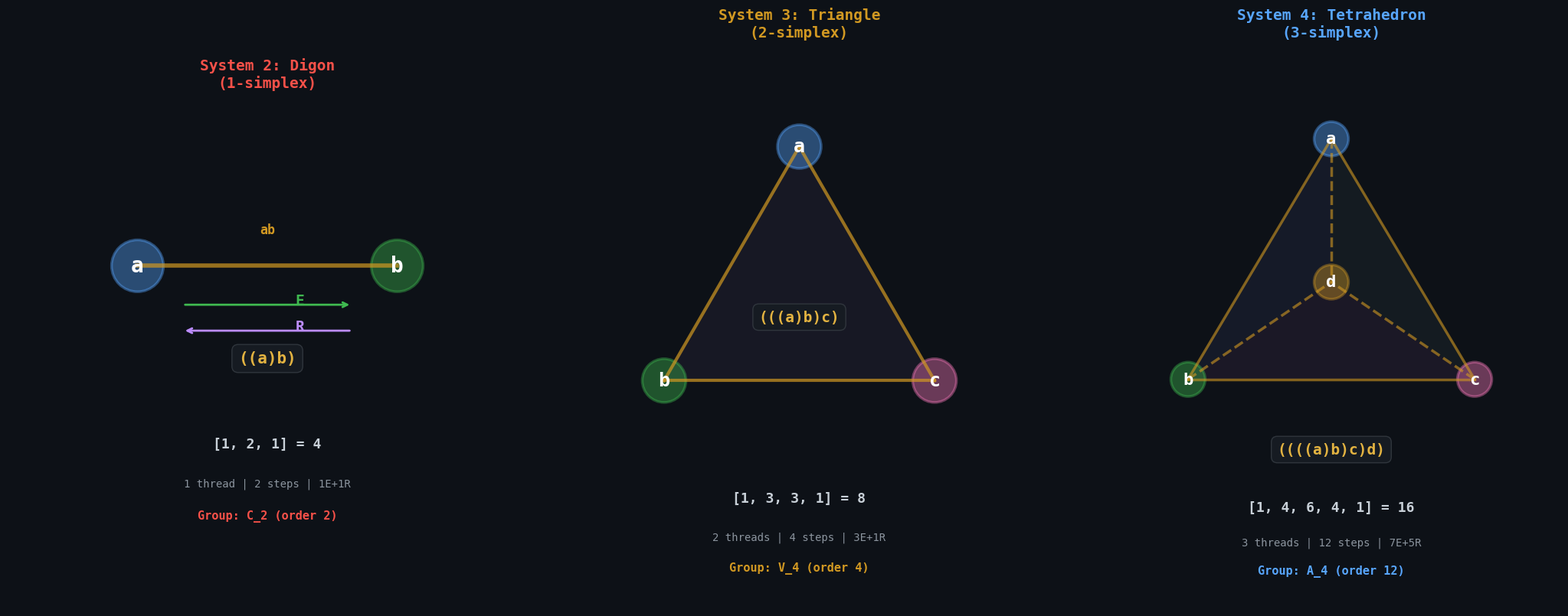

Source code (Python): (Note: this script raises an exception after producing the figure.)
#!/usr/bin/env python3
"""
hierarchy_viz.py — Visualizations for the full Simplex Hierarchy
System 2 (Digon) -> System 3 (Triangle) -> System 4 (Tetrahedron)
Including subgroup chain and group decomposition diagrams.
"""

import matplotlib
matplotlib.use('Agg')
import matplotlib.pyplot as plt
import matplotlib.patches as mpatches
from matplotlib.patches import FancyArrowPatch
import numpy as np

plt.rcParams.update({
    'figure.facecolor': '#0d1117',
    'axes.facecolor': '#161b22',
    'text.color': '#c9d1d9',
    'axes.labelcolor': '#c9d1d9',
    'xtick.color': '#8b949e',
    'ytick.color': '#8b949e',
    'axes.edgecolor': '#30363d',
    'grid.color': '#21262d',
    'font.family': 'monospace',
    'font.size': 11,
})

C = {
    'cyan': '#58a6ff', 'green': '#3fb950', 'orange': '#d29922',
    'red': '#f85149', 'purple': '#bc8cff', 'pink': '#f778ba',
    'yellow': '#e3b341', 'gray': '#8b949e', 'white': '#c9d1d9',
    'bg': '#0d1117', 'card': '#161b22', 'border': '#30363d',
}


# ═══════════════════════════════════════════════════════════════════
# Fig 1: The Three Simplices Side by Side
# ═══════════════════════════════════════════════════════════════════
def fig1_three_simplices():
    fig, axes = plt.subplots(1, 3, figsize=(21, 8))
    
    for ax in axes:
        ax.set_facecolor('#0d1117')
        ax.set_aspect('equal')
        ax.axis('off')
    
    # ── System 2: Digon (line segment) ──
    ax = axes[0]
    # Two vertices connected by an edge
    ax.plot([-2, 2], [0, 0], color=C['orange'], linewidth=4, alpha=0.7)
    
    for x, label, color in [(-2, 'a', C['cyan']), (2, 'b', C['green'])]:
        circle = plt.Circle((x, 0), 0.4, facecolor=color, alpha=0.4,
                             edgecolor=color, linewidth=2.5)
        ax.add_patch(circle)
        ax.text(x, 0, label, ha='center', va='center', fontsize=20,
                fontweight='bold', color='white')
    
    # Edge label
    ax.text(0, 0.5, 'ab', ha='center', fontsize=12, color=C['orange'],
            fontweight='bold')
    
    # Nesting
    ax.text(0, -1.5, '((a)b)', ha='center', fontsize=15, color=C['yellow'],
            fontweight='bold',
            bbox=dict(boxstyle='round,pad=0.4', facecolor=C['card'],
                      edgecolor=C['border']))
    
    # Mode arrows
    ax.annotate('E', xy=(0.5, -0.6), fontsize=14, color=C['green'],
                fontweight='bold', ha='center')
    ax.annotate('', xy=(1.3, -0.6), xytext=(-1.3, -0.6),
                arrowprops=dict(arrowstyle='->', color=C['green'], lw=2))
    ax.annotate('R', xy=(0.5, -1.0), fontsize=14, color=C['purple'],
                fontweight='bold', ha='center')
    ax.annotate('', xy=(-1.3, -1.0), xytext=(1.3, -1.0),
                arrowprops=dict(arrowstyle='->', color=C['purple'], lw=2))
    
    # Info
    ax.text(0, -2.8, '[1, 2, 1] = 4', ha='center', fontsize=13,
            color=C['white'], fontweight='bold')
    ax.text(0, -3.4, '1 thread | 2 steps | 1E+1R', ha='center',
            fontsize=10, color=C['gray'])
    ax.text(0, -3.9, 'Group: C_2 (order 2)', ha='center',
            fontsize=11, color=C['red'], fontweight='bold')
    
    ax.set_xlim(-4, 4)
    ax.set_ylim(-4.5, 2.5)
    ax.set_title('System 2: Digon\n(1-simplex)', fontsize=14,
                 fontweight='bold', color=C['red'], pad=15)
    
    # ── System 3: Triangle ──
    ax = axes[1]
    r = 2.5
    angles_3 = [np.pi/2, np.pi/2 + 2*np.pi/3, np.pi/2 + 4*np.pi/3]
    verts_3 = [(r*np.cos(a), r*np.sin(a)) for a in angles_3]
    labels_3 = ['a', 'b', 'c']
    colors_3 = [C['cyan'], C['green'], C['pink']]
    
    for i in range(3):
        j = (i + 1) % 3
        ax.plot([verts_3[i][0], verts_3[j][0]],
                [verts_3[i][1], verts_3[j][1]],
                color=C['orange'], linewidth=3, alpha=0.7)
    
    tri = plt.Polygon(verts_3, alpha=0.06, facecolor=C['purple'])
    ax.add_patch(tri)
    
    for (x, y), label, color in zip(verts_3, labels_3, colors_3):
        circle = plt.Circle((x, y), 0.35, facecolor=color, alpha=0.4,
                             edgecolor=color, linewidth=2.5)
        ax.add_patch(circle)
        ax.text(x, y, label, ha='center', va='center', fontsize=18,
                fontweight='bold', color='white')
    
    ax.text(0, -0.3, '(((a)b)c)', ha='center', fontsize=14, color=C['yellow'],
            fontweight='bold',
            bbox=dict(boxstyle='round,pad=0.4', facecolor=C['card'],
                      edgecolor=C['border']))
    
    ax.text(0, -3.2, '[1, 3, 3, 1] = 8', ha='center', fontsize=13,
            color=C['white'], fontweight='bold')
    ax.text(0, -3.8, '2 threads | 4 steps | 3E+1R', ha='center',
            fontsize=10, color=C['gray'])
    ax.text(0, -4.3, 'Group: V_4 (order 4)', ha='center',
            fontsize=11, color=C['orange'], fontweight='bold')
    
    ax.set_xlim(-4, 4)
    ax.set_ylim(-4.9, 4)
    ax.set_title('System 3: Triangle\n(2-simplex)', fontsize=14,
                 fontweight='bold', color=C['orange'], pad=15)
    
    # ── System 4: Tetrahedron ──
    ax = axes[2]
    verts_4 = [(0, 3), (-2.5, -1.2), (2.5, -1.2), (0, 0.5)]
    labels_4 = ['a', 'b', 'c', 'd']
    colors_4 = [C['cyan'], C['green'], C['pink'], C['orange']]
    
    edges = [(0,1),(0,2),(0,3),(1,2),(1,3),(2,3)]
    for i, j in edges:
        style = '-' if 3 not in (i,j) else '--'
        ax.plot([verts_4[i][0], verts_4[j][0]],
                [verts_4[i][1], verts_4[j][1]],
                color=C['orange'], linewidth=2.5, alpha=0.6, linestyle=style)
    
    faces = [(0,1,2), (0,1,3), (0,2,3), (1,2,3)]
    fcolors = [C['purple'], C['cyan'], C['green'], C['pink']]
    for indices, fc in zip(faces, fcolors):
        tri = plt.Polygon([verts_4[i] for i in indices], alpha=0.04,
                           facecolor=fc)
        ax.add_patch(tri)
    
    for (x, y), label, color in zip(verts_4, labels_4, colors_4):
        circle = plt.Circle((x, y), 0.3, facecolor=color, alpha=0.4,
                             edgecolor=color, linewidth=2.5)
        ax.add_patch(circle)
        ax.text(x, y, label, ha='center', va='center', fontsize=16,
                fontweight='bold', color='white')
    
    ax.text(0, -2.5, '((((a)b)c)d)', ha='center', fontsize=14, color=C['yellow'],
            fontweight='bold',
            bbox=dict(boxstyle='round,pad=0.4', facecolor=C['card'],
                      edgecolor=C['border']))
    
    ax.text(0, -3.5, '[1, 4, 6, 4, 1] = 16', ha='center', fontsize=13,
            color=C['white'], fontweight='bold')
    ax.text(0, -4.1, '3 threads | 12 steps | 7E+5R', ha='center',
            fontsize=10, color=C['gray'])
    ax.text(0, -4.6, 'Group: A_4 (order 12)', ha='center',
            fontsize=11, color=C['cyan'], fontweight='bold')
    
    ax.set_xlim(-4, 4)
    ax.set_ylim(-5.2, 4.5)
    ax.set_title('System 4: Tetrahedron\n(3-simplex)', fontsize=14,
                 fontweight='bold', color=C['cyan'], pad=15)
    
    plt.tight_layout()
    fig.savefig('/home/ubuntu/demo/hier_fig1_three_simplices.png', dpi=180)
    plt.close()
    print("  [OK] hier_fig1_three_simplices.png")


# ═══════════════════════════════════════════════════════════════════
# Fig 2: Subgroup Chain Diagram
# ═══════════════════════════════════════════════════════════════════
def fig2_subgroup_chain():
    fig, ax = plt.subplots(figsize=(16, 10))
    ax.set_facecolor('#0d1117')
    
    # Nodes: {e}, C_2, V_4, A_4, T_h
    nodes = [
        (0, 0, '{e}', 1, C['gray'], 'Identity'),
        (0, 2, 'C_2', 2, C['red'], 'System 2: Digon\nThe Primordial Flip'),
        (0, 4, 'V_4', 4, C['orange'], 'System 3: Triangle\nKlein Four-Group'),
        (0, 6, 'A_4', 12, C['cyan'], 'System 4: Tetrahedron\nAlternating Group'),
        (0, 8, 'T_h', 24, C['purple'], 'System 4 + E/R\nPyritohedral Group'),
    ]
    
    # Draw connecting lines
    for i in range(len(nodes) - 1):
        x1, y1 = nodes[i][0], nodes[i][1]
        x2, y2 = nodes[i+1][0], nodes[i+1][1]
        ax.plot([x1, x2], [y1, y2], color=C['border'], linewidth=3, zorder=1)
        
        # Index label on the line
        idx = nodes[i+1][3] // nodes[i][3]
        mx, my = (x1+x2)/2, (y1+y2)/2
        ax.text(mx + 0.6, my, f'index {idx}', fontsize=10, color=C['yellow'],
                fontweight='bold', ha='left', va='center')
    
    # Draw nodes
    for x, y, label, order_val, color, desc in nodes:
        circle = plt.Circle((x, y), 0.55, facecolor=color, alpha=0.2,
                             edgecolor=color, linewidth=3, zorder=2)
        ax.add_patch(circle)
        ax.text(x, y, label, ha='center', va='center', fontsize=16,
                fontweight='bold', color=color, zorder=3)
        
        # Order
        ax.text(x - 1.5, y, f'|{label}| = {order_val}', ha='right',
                va='center', fontsize=12, color=C['white'], fontweight='bold')
        
        # Description
        ax.text(x + 2.5, y, desc, ha='left', va='center', fontsize=11,
                color=C['gray'])
    
    # Decomposition annotations on the right
    annotations = [
        (6.5, 6, 'A_4 = V_4 >' + ' C_3', C['cyan']),
        (6.5, 5.4, '(4 interfaces) >' + ' (3 threads)', C['gray']),
        (6.5, 8, 'T_h = A_4 x C_2', C['purple']),
        (6.5, 7.4, '(12-step cycle) x (E/R flip)', C['gray']),
    ]
    # Use simpler text to avoid font issues
    ax.text(6.5, 6, 'A_4 = V_4 : C_3', ha='left', va='center',
            fontsize=12, color=C['cyan'], fontweight='bold',
            bbox=dict(boxstyle='round,pad=0.3', facecolor=C['card'],
                      edgecolor=C['cyan'], alpha=0.5))
    ax.text(6.5, 5.3, '= (4 interfaces) : (3 threads)', ha='left',
            va='center', fontsize=10, color=C['gray'])
    
    ax.text(6.5, 8, 'T_h = A_4 x C_2', ha='left', va='center',
            fontsize=12, color=C['purple'], fontweight='bold',
            bbox=dict(boxstyle='round,pad=0.3', facecolor=C['card'],
                      edgecolor=C['purple'], alpha=0.5))
    ax.text(6.5, 7.3, '= (12-step cycle) x (E/R flip)', ha='left',
            va='center', fontsize=10, color=C['gray'])
    
    ax.set_xlim(-4, 12)
    ax.set_ylim(-1, 9.5)
    ax.axis('off')
    ax.set_title('Subgroup Chain: The Nesting of Cognitive Symmetries\n'
                 'C_2  <  V_4  <  A_4  <  T_h',
                 fontsize=15, fontweight='bold', color=C['white'], pad=20)
    
    plt.tight_layout()
    fig.savefig('/home/ubuntu/demo/hier_fig2_subgroup_chain.png', dpi=180)
    plt.close()
    print("  [OK] hier_fig2_subgroup_chain.png")


# ═══════════════════════════════════════════════════════════════════
# Fig 3: System 2 Digon — The Primordial Oscillation
# ═══════════════════════════════════════════════════════════════════
def fig3_digon():
    fig, ax = plt.subplots(figsize=(14, 8))
    ax.set_facecolor('#0d1117')
    
    # The two states as large circles
    # Step 1: Expressive
    circle_e = plt.Circle((-3, 0), 1.5, facecolor=C['green'], alpha=0.15,
                           edgecolor=C['green'], linewidth=3)
    ax.add_patch(circle_e)
    ax.text(-3, 0.3, 'Step 1', ha='center', fontsize=14, color=C['green'],
            fontweight='bold')
    ax.text(-3, -0.3, 'EXPRESSIVE', ha='center', fontsize=12, color=C['green'])
    ax.text(-3, -0.8, 'Forward / Actual', ha='center', fontsize=10, color=C['gray'])
    ax.text(-3, -1.2, 'Perceive', ha='center', fontsize=10, color=C['gray'],
            style='italic')
    
    # Step 2: Regenerative
    circle_r = plt.Circle((3, 0), 1.5, facecolor=C['purple'], alpha=0.15,
                           edgecolor=C['purple'], linewidth=3)
    ax.add_patch(circle_r)
    ax.text(3, 0.3, 'Step 2', ha='center', fontsize=14, color=C['purple'],
            fontweight='bold')
    ax.text(3, -0.3, 'REGENERATIVE', ha='center', fontsize=12, color=C['purple'])
    ax.text(3, -0.8, 'Backward / Virtual', ha='center', fontsize=10, color=C['gray'])
    ax.text(3, -1.2, 'Reflect', ha='center', fontsize=10, color=C['gray'],
            style='italic')
    
    # Arrows between them
    ax.annotate('', xy=(1.2, 0.5), xytext=(-1.2, 0.5),
                arrowprops=dict(arrowstyle='->', color=C['green'], lw=3,
                                connectionstyle='arc3,rad=0.2'))
    ax.text(0, 1.5, 'sigma', ha='center', fontsize=14, color=C['yellow'],
            fontweight='bold')
    
    ax.annotate('', xy=(-1.2, -0.5), xytext=(1.2, -0.5),
                arrowprops=dict(arrowstyle='->', color=C['purple'], lw=3,
                                connectionstyle='arc3,rad=0.2'))
    ax.text(0, -1.8, 'sigma', ha='center', fontsize=14, color=C['yellow'],
            fontweight='bold')
    
    # Central label
    ax.text(0, 0, 'C_2', ha='center', va='center', fontsize=20,
            color=C['red'], fontweight='bold',
            bbox=dict(boxstyle='round,pad=0.4', facecolor=C['card'],
                      edgecolor=C['red'], linewidth=2))
    
    # Bottom annotations
    ax.text(0, -3.5, 'The Primordial Oscillation', ha='center', fontsize=16,
            color=C['white'], fontweight='bold')
    ax.text(0, -4.2, 'sigma^2 = e  |  1E + 1R  |  50% balance  |  ((a)b)',
            ha='center', fontsize=12, color=C['gray'])
    ax.text(0, -4.8, 'Every polar pair [s(p)] in every system is a copy of this C_2 flip',
            ha='center', fontsize=11, color=C['yellow'], style='italic')
    
    ax.set_xlim(-6, 6)
    ax.set_ylim(-5.5, 3)
    ax.axis('off')
    ax.set_title('System 2: The Digon — Perceptual Shift Transformation\n'
                 '1-simplex | [1, 2, 1] | base[3] -> (2)(1)',
                 fontsize=15, fontweight='bold', color=C['red'], pad=20)
    
    plt.tight_layout()
    fig.savefig('/home/ubuntu/demo/hier_fig3_digon.png', dpi=180)
    plt.close()
    print("  [OK] hier_fig3_digon.png")


# ═══════════════════════════════════════════════════════════════════
# Fig 4: Group Decomposition Tree
# ═══════════════════════════════════════════════════════════════════
def fig4_decomposition():
    fig, ax = plt.subplots(figsize=(18, 10))
    ax.set_facecolor('#0d1117')
    
    # T_h at top, decomposing down
    # T_h = A_4 x C_2
    #   A_4 = V_4 : C_3
    #     V_4 = C_2 x C_2
    
    def draw_node(x, y, text, order_val, color, size=0.6):
        circle = plt.Circle((x, y), size, facecolor=color, alpha=0.15,
                             edgecolor=color, linewidth=2.5)
        ax.add_patch(circle)
        ax.text(x, y + 0.1, text, ha='center', va='center', fontsize=14,
                fontweight='bold', color=color)
        ax.text(x, y - 0.3, f'|{order_val}|', ha='center', va='center',
                fontsize=10, color=C['gray'])
    
    def draw_edge(x1, y1, x2, y2, label='', color=C['border']):
        ax.plot([x1, x2], [y1, y2], color=color, linewidth=2, zorder=1)
        if label:
            mx, my = (x1+x2)/2, (y1+y2)/2
            ax.text(mx + 0.3, my, label, fontsize=10, color=C['yellow'],
                    fontweight='bold', ha='left', va='center')
    
    # Level 0: T_h
    draw_node(0, 8, 'T_h', 24, C['purple'], 0.7)
    ax.text(2, 8, 'Pyritohedral Group', ha='left', fontsize=12,
            color=C['purple'], fontweight='bold')
    ax.text(2, 7.5, 'Full System 4 + E/R', ha='left', fontsize=10,
            color=C['gray'])
    
    # Level 1: A_4 and C_2
    draw_edge(0, 7.3, -3, 6.2, 'x')
    draw_edge(0, 7.3, 3, 6.2, 'x')
    
    draw_node(-3, 5.5, 'A_4', 12, C['cyan'], 0.6)
    ax.text(-5.5, 5.5, 'Alternating Group', ha='left', fontsize=11,
            color=C['cyan'], fontweight='bold')
    ax.text(-5.5, 5.0, '12-step cycle', ha='left', fontsize=10,
            color=C['gray'])
    
    draw_node(3, 5.5, 'C_2', 2, C['red'], 0.5)
    ax.text(4.5, 5.5, 'E/R Duality', ha='left', fontsize=11,
            color=C['red'], fontweight='bold')
    ax.text(4.5, 5.0, 'System 2 (Digon)', ha='left', fontsize=10,
            color=C['gray'])
    
    # Level 2: V_4 and C_3
    draw_edge(-3, 4.9, -5, 3.7, ':')
    draw_edge(-3, 4.9, -1, 3.7, ':')
    
    draw_node(-5, 3, 'V_4', 4, C['orange'], 0.55)
    ax.text(-7.5, 3, 'Klein Four', ha='left', fontsize=11,
            color=C['orange'], fontweight='bold')
    ax.text(-7.5, 2.5, '4 interfaces', ha='left', fontsize=10,
            color=C['gray'])
    
    draw_node(-1, 3, 'C_3', 3, C['green'], 0.5)
    ax.text(0.5, 3, 'Cyclic (3)', ha='left', fontsize=11,
            color=C['green'], fontweight='bold')
    ax.text(0.5, 2.5, '3 threads', ha='left', fontsize=10,
            color=C['gray'])
    
    # Level 3: V_4 = C_2 x C_2
    draw_edge(-5, 2.45, -6.5, 1.2)
    draw_edge(-5, 2.45, -3.5, 1.2)
    
    draw_node(-6.5, 0.5, 'C_2', 2, C['red'], 0.45)
    ax.text(-6.5, -0.2, 'Pair [1(8)]', ha='center', fontsize=9,
            color=C['gray'])
    
    draw_node(-3.5, 0.5, 'C_2', 2, C['red'], 0.45)
    ax.text(-3.5, -0.2, 'Pair [4(5)]', ha='center', fontsize=9,
            color=C['gray'])
    
    # Note: V_4 has 3 copies of C_2, show the third
    ax.text(-5, -0.8, '(V_4 contains 3 copies of C_2,', ha='center',
            fontsize=9, color=C['gray'], style='italic')
    ax.text(-5, -1.2, 'one per polar pair: [1(8)], [4(5)], [7(2)])',
            ha='center', fontsize=9, color=C['gray'], style='italic')
    
    # The key equation at the bottom
    ax.text(0, -2.5, 'T_h  =  ( V_4  :  C_3 )  x  C_2  =  A_4  x  C_2',
            ha='center', fontsize=16, color=C['white'], fontweight='bold',
            bbox=dict(boxstyle='round,pad=0.5', facecolor=C['card'],
                      edgecolor=C['yellow'], linewidth=2))
    ax.text(0, -3.3, '24  =  ( 4  x  3 )  x  2  =  12  x  2',
            ha='center', fontsize=13, color=C['yellow'], fontweight='bold')
    
    ax.set_xlim(-9, 8)
    ax.set_ylim(-4, 9.5)
    ax.axis('off')
    ax.set_title('Group Decomposition Tree\n'
                 'T_h = (V_4 : C_3) x C_2 = A_4 x C_2',
                 fontsize=15, fontweight='bold', color=C['white'], pad=20)
    
    plt.tight_layout()
    fig.savefig('/home/ubuntu/demo/hier_fig4_decomposition.png', dpi=180)
    plt.close()
    print("  [OK] hier_fig4_decomposition.png")


# ═══════════════════════════════════════════════════════════════════
# Fig 5: All Three Step Sequences Stacked
# ═══════════════════════════════════════════════════════════════════
def fig5_all_sequences():
    fig, axes = plt.subplots(3, 1, figsize=(18, 12))
    
    MODE_COLORS = {'E': '#3fb950', 'R': '#bc8cff'}
    
    # System 2
    ax = axes[0]
    ax.set_facecolor('#161b22')
    terms_2a = [1, 1]
    modes_2a = ['E', 'R']
    
    for col in range(2):
        color = MODE_COLORS[modes_2a[col]]
        alpha = 0.7 if modes_2a[col] == 'E' else 0.4
        rect = plt.Rectangle((col, 0), 1, 1, facecolor=color, alpha=alpha,
                              edgecolor=C['border'], linewidth=2)
        ax.add_patch(rect)
        ax.text(col + 0.5, 0.6, f'T{terms_2a[col]}', ha='center', va='center',
                fontsize=16, fontweight='bold', color=C['white'])
        ax.text(col + 0.5, 0.3, modes_2a[col], ha='center', va='center',
                fontsize=13, color=C['white'], alpha=0.8)
    
    ax.set_xlim(-0.5, 12.5)
    ax.set_ylim(-0.3, 1.5)
    ax.set_yticks([0.5])
    ax.set_yticklabels(['Set 2A'], fontsize=12, fontweight='bold')
    ax.set_xticks([i + 0.5 for i in range(2)])
    ax.set_xticklabels([f'{i+1}' for i in range(2)], fontsize=10)
    ax.set_title('System 2: Digon | C_2 | 1 thread x 2 steps | 1E+1R (50% R)',
                 fontsize=13, fontweight='bold', color=C['red'], pad=10)
    
    # System 3
    ax = axes[1]
    ax.set_facecolor('#161b22')
    
    sys3_data = {
        'Set 3A': ([1, 3, 1, 3], ['R', 'E', 'E', 'E']),
        'Set 3B': ([3, 1, 3, 1], ['E', 'E', 'E', 'R']),
    }
    
    for row, (name, (terms, modes)) in enumerate(sys3_data.items()):
        for col in range(4):
            color = MODE_COLORS[modes[col]]
            alpha = 0.7 if modes[col] == 'E' else 0.4
            rect = plt.Rectangle((col, 1-row), 1, 1, facecolor=color, alpha=alpha,
                                  edgecolor=C['border'], linewidth=2)
            ax.add_patch(rect)
            ax.text(col + 0.5, 1-row + 0.6, f'T{terms[col]}', ha='center',
                    va='center', fontsize=14, fontweight='bold', color=C['white'])
            ax.text(col + 0.5, 1-row + 0.3, modes[col], ha='center',
                    va='center', fontsize=11, color=C['white'], alpha=0.8)
    
    ax.set_xlim(-0.5, 12.5)
    ax.set_ylim(-0.3, 2.3)
    ax.set_yticks([0.5, 1.5])
    ax.set_yticklabels(['Set 3B', 'Set 3A'], fontsize=12, fontweight='bold')
    ax.set_xticks([i + 0.5 for i in range(4)])
    ax.set_xticklabels([f'{i+1}' for i in range(4)], fontsize=10)
    ax.set_title('System 3: Triangle | V_4 | 2 threads x 4 steps | 3E+1R (25% R)',
                 fontsize=13, fontweight='bold', color=C['orange'], pad=10)
    
    # System 4
    ax = axes[2]
    ax.set_facecolor('#161b22')
    
    sys4_data = {
        'Set A': ([4,2,8,5,7,1,4,2,8,5,7,1], ['R','R','E','E','E','E','E','E','E','R','R','R']),
        'Set B': ([8,5,7,1,4,2,8,5,7,1,4,2], ['E','R','R','R','R','R','E','E','E','E','E','E']),
        'Set C': ([7,1,4,2,8,5,7,1,4,2,8,5], ['E','E','E','E','E','R','R','R','R','R','E','E']),
    }
    
    for row, (name, (terms, modes)) in enumerate(sys4_data.items()):
        for col in range(12):
            color = MODE_COLORS[modes[col]]
            alpha = 0.7 if modes[col] == 'E' else 0.4
            rect = plt.Rectangle((col, 2-row), 1, 1, facecolor=color, alpha=alpha,
                                  edgecolor=C['border'], linewidth=1.5)
            ax.add_patch(rect)
            ax.text(col + 0.5, 2-row + 0.6, f'{terms[col]}', ha='center',
                    va='center', fontsize=12, fontweight='bold', color=C['white'])
            ax.text(col + 0.5, 2-row + 0.3, modes[col], ha='center',
                    va='center', fontsize=9, color=C['white'], alpha=0.8)
    
    ax.set_xlim(-0.5, 12.5)
    ax.set_ylim(-0.3, 3.3)
    ax.set_yticks([0.5, 1.5, 2.5])
    ax.set_yticklabels(['Set C', 'Set B', 'Set A'], fontsize=12, fontweight='bold')
    ax.set_xticks([i + 0.5 for i in range(12)])
    ax.set_xticklabels([f'{i+1}' for i in range(12)], fontsize=10)
    ax.set_title('System 4: Tetrahedron | A_4 | 3 threads x 12 steps | 7E+5R (42% R)',
                 fontsize=13, fontweight='bold', color=C['cyan'], pad=10)
    
    plt.tight_layout()
    fig.savefig('/home/ubuntu/demo/hier_fig5_all_sequences.png', dpi=180)
    plt.close()
    print("  [OK] hier_fig5_all_sequences.png")


# ═══════════════════════════════════════════════════════════════════
# Run all
# ═══════════════════════════════════════════════════════════════════
if __name__ == "__main__":
    print("Generating Hierarchy visualizations...")
    fig1_three_simplices()
    fig2_subgroup_chain()
    fig3_digon()
    fig4_decomposition()
    fig5_all_sequences()
    print("Done — 5 hierarchy figures saved.")
